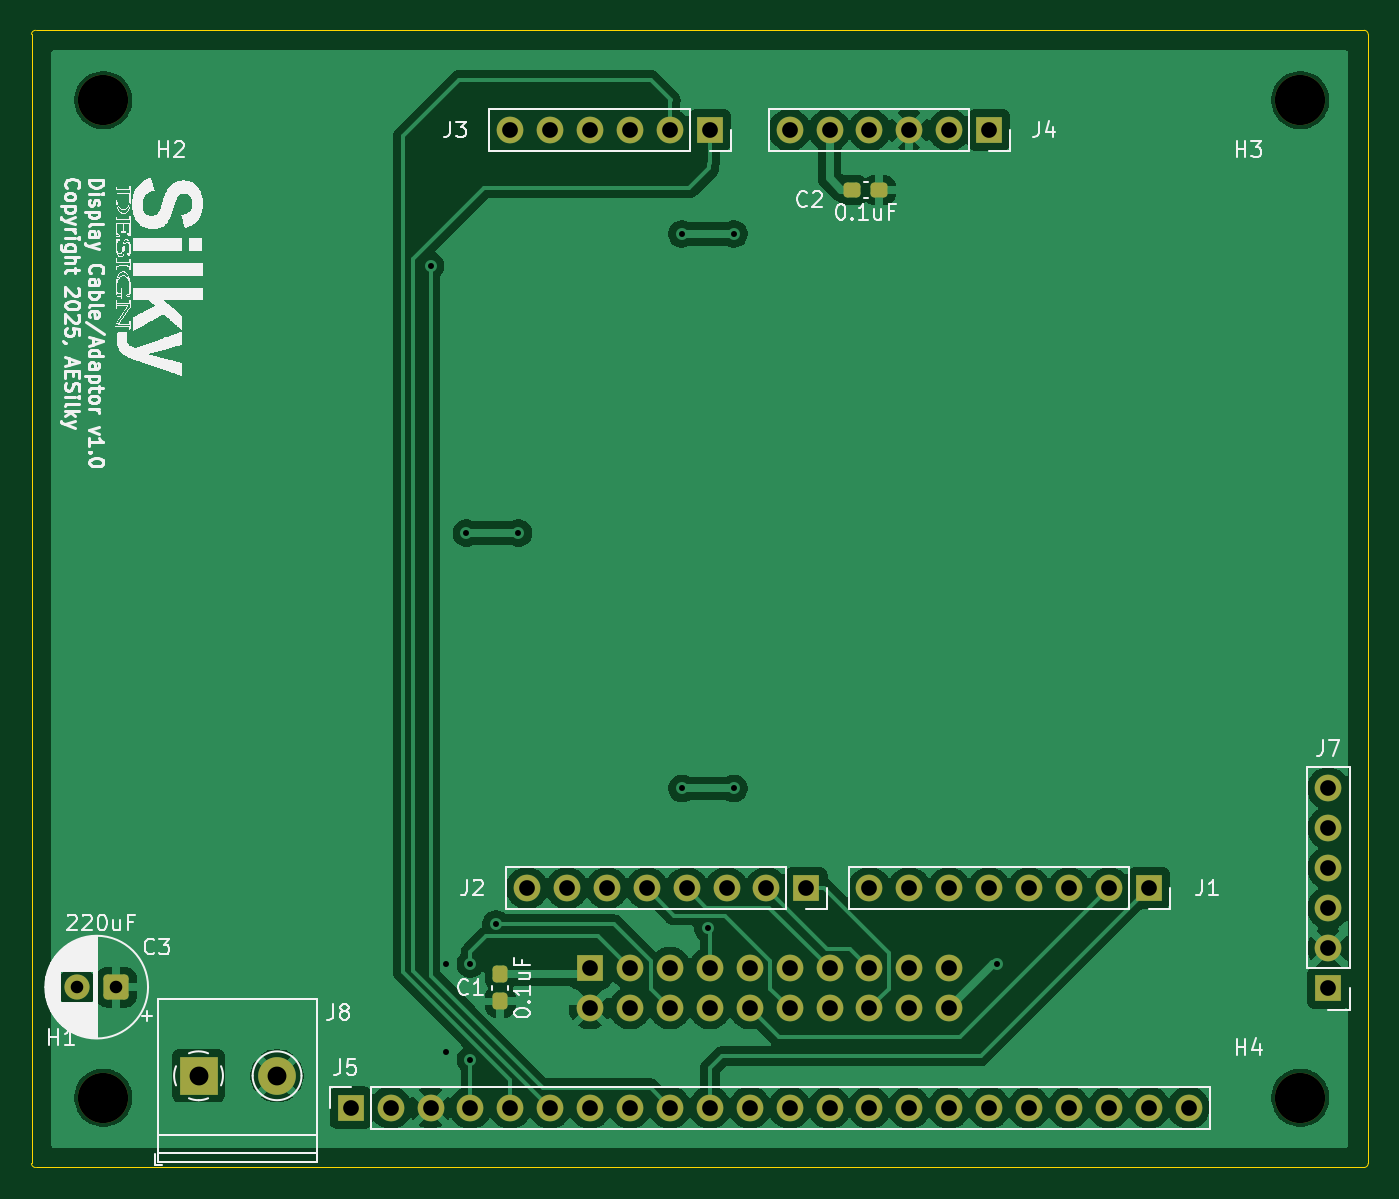
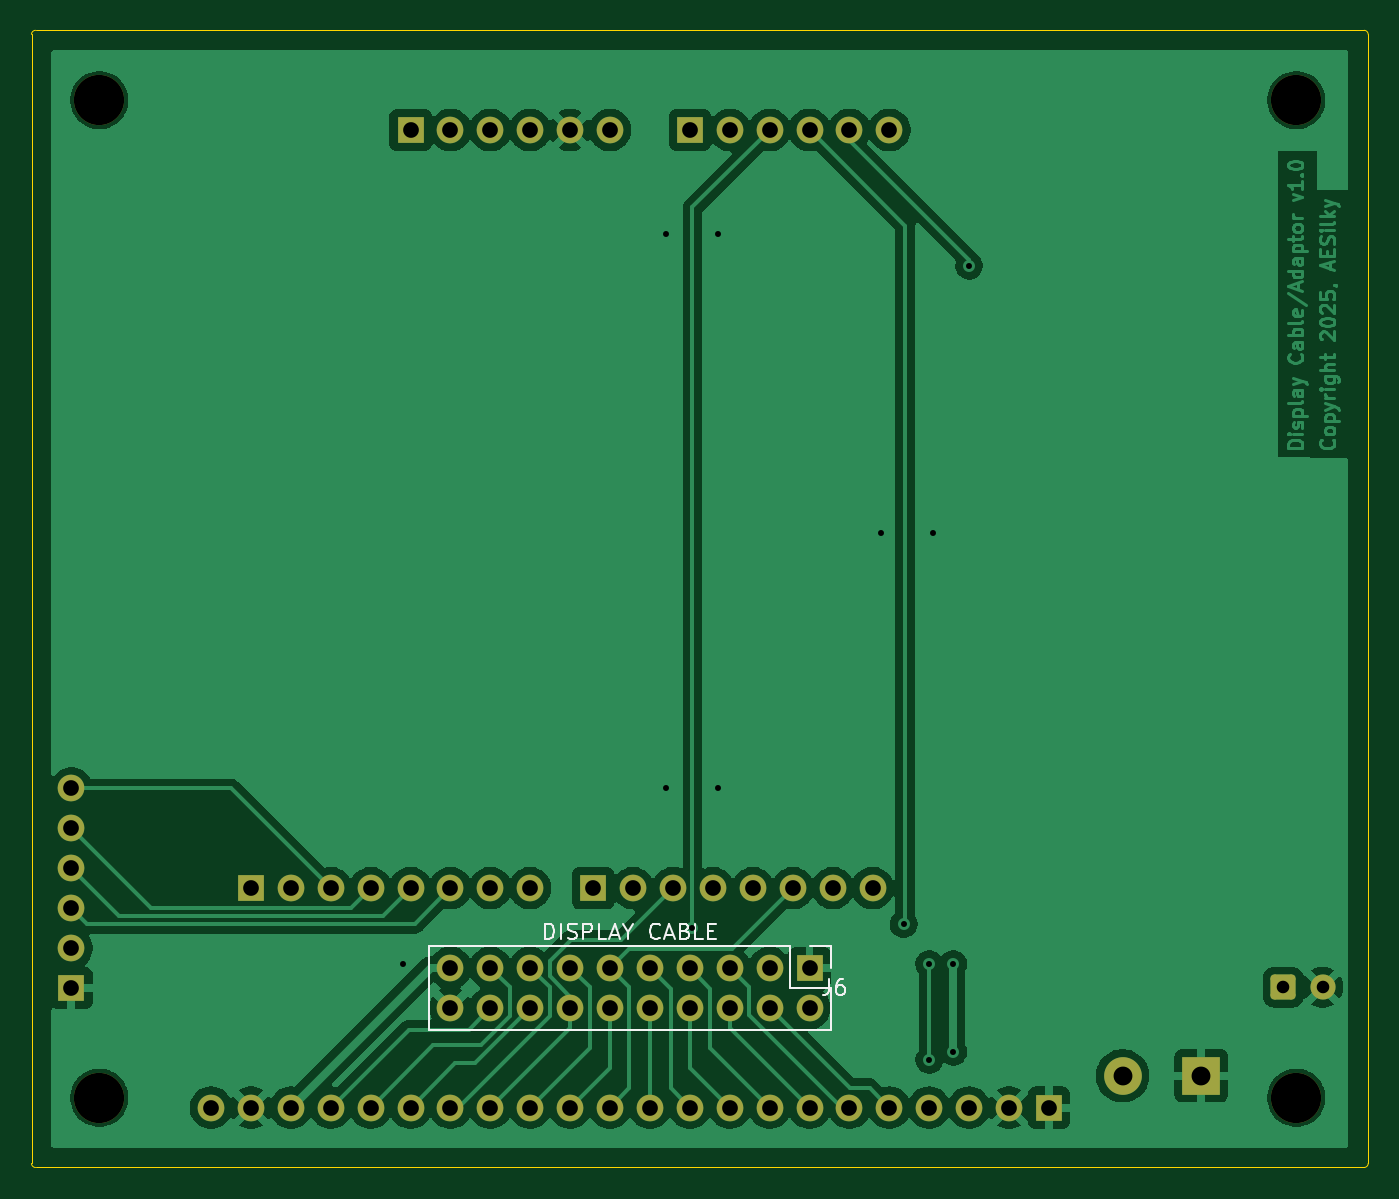
Circuit board: 9 layer files. Board 85.1 x 72.4 mm.
- bottom_copper: SD-DADPT-B_Cu.gbr (124126 bytes)
- bottom_mask: SD-DADPT-B_Mask.gbr (3889 bytes)
- bottom_silk: SD-DADPT-B_Silkscreen.gbr (7344 bytes)
- outline: SD-DADPT-Edge_Cuts.gbr (1027 bytes)
- top_copper: SD-DADPT-F_Cu.gbr (117112 bytes)
- top_mask: SD-DADPT-F_Mask.gbr (4255 bytes)
- top_silk: SD-DADPT-F_Silkscreen.gbr (151836 bytes)
- drill: SD-DADPT-NPTH-drl.gbr (703 bytes)
- drill: SD-DADPT-PTH-drl.gbr (3958 bytes)

=== bottom_copper: SD-DADPT-B_Cu.gbr (124126 bytes, source omitted) ===
=== bottom_mask: SD-DADPT-B_Mask.gbr ===
%TF.GenerationSoftware,KiCad,Pcbnew,9.0.5*%
%TF.CreationDate,2025-11-02T14:40:10-08:00*%
%TF.ProjectId,SD-DADPT,53442d44-4144-4505-942e-6b696361645f,PR-1.0*%
%TF.SameCoordinates,Original*%
%TF.FileFunction,Soldermask,Bot*%
%TF.FilePolarity,Negative*%
%FSLAX46Y46*%
G04 Gerber Fmt 4.6, Leading zero omitted, Abs format (unit mm)*
G04 Created by KiCad (PCBNEW 9.0.5) date 2025-11-02 14:40:10*
%MOMM*%
%LPD*%
G01*
G04 APERTURE LIST*
G04 Aperture macros list*
%AMRoundRect*
0 Rectangle with rounded corners*
0 $1 Rounding radius*
0 $2 $3 $4 $5 $6 $7 $8 $9 X,Y pos of 4 corners*
0 Add a 4 corners polygon primitive as box body*
4,1,4,$2,$3,$4,$5,$6,$7,$8,$9,$2,$3,0*
0 Add four circle primitives for the rounded corners*
1,1,$1+$1,$2,$3*
1,1,$1+$1,$4,$5*
1,1,$1+$1,$6,$7*
1,1,$1+$1,$8,$9*
0 Add four rect primitives between the rounded corners*
20,1,$1+$1,$2,$3,$4,$5,0*
20,1,$1+$1,$4,$5,$6,$7,0*
20,1,$1+$1,$6,$7,$8,$9,0*
20,1,$1+$1,$8,$9,$2,$3,0*%
G04 Aperture macros list end*
%ADD10R,2.400000X2.400000*%
%ADD11C,2.400000*%
%ADD12C,3.200000*%
%ADD13R,1.700000X1.700000*%
%ADD14C,1.700000*%
%ADD15RoundRect,0.250000X0.550000X0.550000X-0.550000X0.550000X-0.550000X-0.550000X0.550000X-0.550000X0*%
%ADD16C,1.600000*%
G04 APERTURE END LIST*
D10*
%TO.C,J8*%
X79211800Y-137672800D03*
D11*
X84211800Y-137672800D03*
%TD*%
D12*
%TO.C,H4*%
X149352000Y-139065000D03*
%TD*%
%TO.C,H1*%
X73152000Y-139065000D03*
%TD*%
D13*
%TO.C,J3*%
X111760000Y-77470000D03*
D14*
X109220000Y-77470000D03*
X106680001Y-77470000D03*
X104140000Y-77470000D03*
X101600000Y-77470000D03*
X99060000Y-77470000D03*
%TD*%
D13*
%TO.C,J4*%
X129540000Y-77470000D03*
D14*
X127000000Y-77470000D03*
X124460001Y-77470000D03*
X121920000Y-77470000D03*
X119380000Y-77470000D03*
X116840000Y-77470000D03*
%TD*%
D12*
%TO.C,H2*%
X73152000Y-75565000D03*
%TD*%
%TO.C,H3*%
X149352000Y-75565000D03*
%TD*%
D15*
%TO.C,C3*%
X73978780Y-132029200D03*
D16*
X71478780Y-132029200D03*
%TD*%
D13*
%TO.C,J1*%
X139700000Y-125730000D03*
D14*
X137160000Y-125730000D03*
X134620001Y-125730000D03*
X132080000Y-125730000D03*
X129540000Y-125730000D03*
X127000000Y-125730000D03*
X124460000Y-125730000D03*
X121919999Y-125730000D03*
%TD*%
D13*
%TO.C,J5*%
X88900000Y-139700000D03*
D14*
X91440000Y-139700000D03*
X93979999Y-139700000D03*
X96520000Y-139700000D03*
X99060000Y-139700000D03*
X101600000Y-139700000D03*
X104140000Y-139700000D03*
X106680001Y-139700000D03*
X109220000Y-139700000D03*
X111760000Y-139700000D03*
X114300000Y-139700000D03*
X116839999Y-139700000D03*
X119380000Y-139700000D03*
X121920000Y-139700000D03*
X124460000Y-139700000D03*
X126999999Y-139700000D03*
X129540001Y-139700000D03*
X132080000Y-139700000D03*
X134620000Y-139700000D03*
X137160000Y-139700000D03*
X139699999Y-139700000D03*
X142240000Y-139700000D03*
%TD*%
D13*
%TO.C,J2*%
X117906800Y-125730000D03*
D14*
X115366800Y-125730000D03*
X112826801Y-125730000D03*
X110286800Y-125730000D03*
X107746800Y-125730000D03*
X105206800Y-125730000D03*
X102666800Y-125730000D03*
X100126799Y-125730000D03*
%TD*%
D13*
%TO.C,J7*%
X151130000Y-132080000D03*
D14*
X151130000Y-129540000D03*
X151130000Y-127000001D03*
X151130000Y-124460000D03*
X151130000Y-121920000D03*
X151130000Y-119380000D03*
%TD*%
D13*
%TO.C,J6*%
X104140000Y-130810000D03*
D14*
X104140000Y-133350000D03*
X106680000Y-130810000D03*
X106680000Y-133350000D03*
X109219999Y-130810000D03*
X109220000Y-133350000D03*
X111760000Y-130810000D03*
X111760000Y-133350000D03*
X114300000Y-130810000D03*
X114300000Y-133350000D03*
X116840000Y-130810000D03*
X116840000Y-133350000D03*
X119380000Y-130810000D03*
X119380000Y-133350000D03*
X121920001Y-130810000D03*
X121920000Y-133350000D03*
X124460000Y-130810000D03*
X124460000Y-133350000D03*
X127000000Y-130810000D03*
X127000000Y-133350000D03*
%TD*%
M02*

=== bottom_silk: SD-DADPT-B_Silkscreen.gbr ===
%TF.GenerationSoftware,KiCad,Pcbnew,9.0.5*%
%TF.CreationDate,2025-11-02T14:40:10-08:00*%
%TF.ProjectId,SD-DADPT,53442d44-4144-4505-942e-6b696361645f,PR-1.0*%
%TF.SameCoordinates,Original*%
%TF.FileFunction,Legend,Bot*%
%TF.FilePolarity,Positive*%
%FSLAX46Y46*%
G04 Gerber Fmt 4.6, Leading zero omitted, Abs format (unit mm)*
G04 Created by KiCad (PCBNEW 9.0.5) date 2025-11-02 14:40:10*
%MOMM*%
%LPD*%
G01*
G04 APERTURE LIST*
%ADD10C,0.150000*%
%ADD11C,0.120000*%
G04 APERTURE END LIST*
D10*
X102889160Y-131534819D02*
X102889160Y-132249104D01*
X102889160Y-132249104D02*
X102936779Y-132391961D01*
X102936779Y-132391961D02*
X103032017Y-132487200D01*
X103032017Y-132487200D02*
X103174874Y-132534819D01*
X103174874Y-132534819D02*
X103270112Y-132534819D01*
X101984398Y-131534819D02*
X102174874Y-131534819D01*
X102174874Y-131534819D02*
X102270112Y-131582438D01*
X102270112Y-131582438D02*
X102317731Y-131630057D01*
X102317731Y-131630057D02*
X102412969Y-131772914D01*
X102412969Y-131772914D02*
X102460588Y-131963390D01*
X102460588Y-131963390D02*
X102460588Y-132344342D01*
X102460588Y-132344342D02*
X102412969Y-132439580D01*
X102412969Y-132439580D02*
X102365350Y-132487200D01*
X102365350Y-132487200D02*
X102270112Y-132534819D01*
X102270112Y-132534819D02*
X102079636Y-132534819D01*
X102079636Y-132534819D02*
X101984398Y-132487200D01*
X101984398Y-132487200D02*
X101936779Y-132439580D01*
X101936779Y-132439580D02*
X101889160Y-132344342D01*
X101889160Y-132344342D02*
X101889160Y-132106247D01*
X101889160Y-132106247D02*
X101936779Y-132011009D01*
X101936779Y-132011009D02*
X101984398Y-131963390D01*
X101984398Y-131963390D02*
X102079636Y-131915771D01*
X102079636Y-131915771D02*
X102270112Y-131915771D01*
X102270112Y-131915771D02*
X102365350Y-131963390D01*
X102365350Y-131963390D02*
X102412969Y-132011009D01*
X102412969Y-132011009D02*
X102460588Y-132106247D01*
X120974761Y-128978819D02*
X120974761Y-127978819D01*
X120974761Y-127978819D02*
X120736666Y-127978819D01*
X120736666Y-127978819D02*
X120593809Y-128026438D01*
X120593809Y-128026438D02*
X120498571Y-128121676D01*
X120498571Y-128121676D02*
X120450952Y-128216914D01*
X120450952Y-128216914D02*
X120403333Y-128407390D01*
X120403333Y-128407390D02*
X120403333Y-128550247D01*
X120403333Y-128550247D02*
X120450952Y-128740723D01*
X120450952Y-128740723D02*
X120498571Y-128835961D01*
X120498571Y-128835961D02*
X120593809Y-128931200D01*
X120593809Y-128931200D02*
X120736666Y-128978819D01*
X120736666Y-128978819D02*
X120974761Y-128978819D01*
X119974761Y-128978819D02*
X119974761Y-127978819D01*
X119546190Y-128931200D02*
X119403333Y-128978819D01*
X119403333Y-128978819D02*
X119165238Y-128978819D01*
X119165238Y-128978819D02*
X119070000Y-128931200D01*
X119070000Y-128931200D02*
X119022381Y-128883580D01*
X119022381Y-128883580D02*
X118974762Y-128788342D01*
X118974762Y-128788342D02*
X118974762Y-128693104D01*
X118974762Y-128693104D02*
X119022381Y-128597866D01*
X119022381Y-128597866D02*
X119070000Y-128550247D01*
X119070000Y-128550247D02*
X119165238Y-128502628D01*
X119165238Y-128502628D02*
X119355714Y-128455009D01*
X119355714Y-128455009D02*
X119450952Y-128407390D01*
X119450952Y-128407390D02*
X119498571Y-128359771D01*
X119498571Y-128359771D02*
X119546190Y-128264533D01*
X119546190Y-128264533D02*
X119546190Y-128169295D01*
X119546190Y-128169295D02*
X119498571Y-128074057D01*
X119498571Y-128074057D02*
X119450952Y-128026438D01*
X119450952Y-128026438D02*
X119355714Y-127978819D01*
X119355714Y-127978819D02*
X119117619Y-127978819D01*
X119117619Y-127978819D02*
X118974762Y-128026438D01*
X118546190Y-128978819D02*
X118546190Y-127978819D01*
X118546190Y-127978819D02*
X118165238Y-127978819D01*
X118165238Y-127978819D02*
X118070000Y-128026438D01*
X118070000Y-128026438D02*
X118022381Y-128074057D01*
X118022381Y-128074057D02*
X117974762Y-128169295D01*
X117974762Y-128169295D02*
X117974762Y-128312152D01*
X117974762Y-128312152D02*
X118022381Y-128407390D01*
X118022381Y-128407390D02*
X118070000Y-128455009D01*
X118070000Y-128455009D02*
X118165238Y-128502628D01*
X118165238Y-128502628D02*
X118546190Y-128502628D01*
X117070000Y-128978819D02*
X117546190Y-128978819D01*
X117546190Y-128978819D02*
X117546190Y-127978819D01*
X116784285Y-128693104D02*
X116308095Y-128693104D01*
X116879523Y-128978819D02*
X116546190Y-127978819D01*
X116546190Y-127978819D02*
X116212857Y-128978819D01*
X115689047Y-128502628D02*
X115689047Y-128978819D01*
X116022380Y-127978819D02*
X115689047Y-128502628D01*
X115689047Y-128502628D02*
X115355714Y-127978819D01*
X113689047Y-128883580D02*
X113736666Y-128931200D01*
X113736666Y-128931200D02*
X113879523Y-128978819D01*
X113879523Y-128978819D02*
X113974761Y-128978819D01*
X113974761Y-128978819D02*
X114117618Y-128931200D01*
X114117618Y-128931200D02*
X114212856Y-128835961D01*
X114212856Y-128835961D02*
X114260475Y-128740723D01*
X114260475Y-128740723D02*
X114308094Y-128550247D01*
X114308094Y-128550247D02*
X114308094Y-128407390D01*
X114308094Y-128407390D02*
X114260475Y-128216914D01*
X114260475Y-128216914D02*
X114212856Y-128121676D01*
X114212856Y-128121676D02*
X114117618Y-128026438D01*
X114117618Y-128026438D02*
X113974761Y-127978819D01*
X113974761Y-127978819D02*
X113879523Y-127978819D01*
X113879523Y-127978819D02*
X113736666Y-128026438D01*
X113736666Y-128026438D02*
X113689047Y-128074057D01*
X113308094Y-128693104D02*
X112831904Y-128693104D01*
X113403332Y-128978819D02*
X113069999Y-127978819D01*
X113069999Y-127978819D02*
X112736666Y-128978819D01*
X112069999Y-128455009D02*
X111927142Y-128502628D01*
X111927142Y-128502628D02*
X111879523Y-128550247D01*
X111879523Y-128550247D02*
X111831904Y-128645485D01*
X111831904Y-128645485D02*
X111831904Y-128788342D01*
X111831904Y-128788342D02*
X111879523Y-128883580D01*
X111879523Y-128883580D02*
X111927142Y-128931200D01*
X111927142Y-128931200D02*
X112022380Y-128978819D01*
X112022380Y-128978819D02*
X112403332Y-128978819D01*
X112403332Y-128978819D02*
X112403332Y-127978819D01*
X112403332Y-127978819D02*
X112069999Y-127978819D01*
X112069999Y-127978819D02*
X111974761Y-128026438D01*
X111974761Y-128026438D02*
X111927142Y-128074057D01*
X111927142Y-128074057D02*
X111879523Y-128169295D01*
X111879523Y-128169295D02*
X111879523Y-128264533D01*
X111879523Y-128264533D02*
X111927142Y-128359771D01*
X111927142Y-128359771D02*
X111974761Y-128407390D01*
X111974761Y-128407390D02*
X112069999Y-128455009D01*
X112069999Y-128455009D02*
X112403332Y-128455009D01*
X110927142Y-128978819D02*
X111403332Y-128978819D01*
X111403332Y-128978819D02*
X111403332Y-127978819D01*
X110593808Y-128455009D02*
X110260475Y-128455009D01*
X110117618Y-128978819D02*
X110593808Y-128978819D01*
X110593808Y-128978819D02*
X110593808Y-127978819D01*
X110593808Y-127978819D02*
X110117618Y-127978819D01*
D11*
%TO.C,J6*%
X102760000Y-129430000D02*
X102760001Y-130810000D01*
X102760000Y-132080000D02*
X102760000Y-134730000D01*
X102760000Y-134730000D02*
X128380000Y-134730000D01*
X104140000Y-129430001D02*
X102760000Y-129430000D01*
X105410000Y-129430000D02*
X105410000Y-132080000D01*
X105410000Y-129430000D02*
X128380000Y-129430000D01*
X105410000Y-132080000D02*
X102760000Y-132080000D01*
X128380000Y-129430000D02*
X128380000Y-134730000D01*
%TD*%
M02*

=== outline: SD-DADPT-Edge_Cuts.gbr ===
%TF.GenerationSoftware,KiCad,Pcbnew,9.0.5*%
%TF.CreationDate,2025-11-02T14:40:10-08:00*%
%TF.ProjectId,SD-DADPT,53442d44-4144-4505-942e-6b696361645f,PR-1.0*%
%TF.SameCoordinates,Original*%
%TF.FileFunction,Profile,NP*%
%FSLAX46Y46*%
G04 Gerber Fmt 4.6, Leading zero omitted, Abs format (unit mm)*
G04 Created by KiCad (PCBNEW 9.0.5) date 2025-11-02 14:40:10*
%MOMM*%
%LPD*%
G01*
G04 APERTURE LIST*
%TA.AperFunction,Profile*%
%ADD10C,0.050000*%
%TD*%
G04 APERTURE END LIST*
D10*
X153670000Y-143256000D02*
G75*
G02*
X153416000Y-143510000I-254000J0D01*
G01*
X68834000Y-71120000D02*
X153416000Y-71120000D01*
X153416000Y-71120000D02*
G75*
G02*
X153670000Y-71374000I0J-254000D01*
G01*
X68834000Y-143510000D02*
G75*
G02*
X68580000Y-143256000I0J254000D01*
G01*
X68580000Y-71374000D02*
G75*
G02*
X68834000Y-71120000I254000J0D01*
G01*
X153416000Y-143510000D02*
X68834000Y-143510000D01*
X68580000Y-143256000D02*
X68580000Y-71374000D01*
X153670000Y-71374000D02*
X153670000Y-143256000D01*
M02*

=== top_copper: SD-DADPT-F_Cu.gbr (117112 bytes, source omitted) ===
=== top_mask: SD-DADPT-F_Mask.gbr ===
%TF.GenerationSoftware,KiCad,Pcbnew,9.0.5*%
%TF.CreationDate,2025-11-02T14:40:10-08:00*%
%TF.ProjectId,SD-DADPT,53442d44-4144-4505-942e-6b696361645f,PR-1.0*%
%TF.SameCoordinates,Original*%
%TF.FileFunction,Soldermask,Top*%
%TF.FilePolarity,Negative*%
%FSLAX46Y46*%
G04 Gerber Fmt 4.6, Leading zero omitted, Abs format (unit mm)*
G04 Created by KiCad (PCBNEW 9.0.5) date 2025-11-02 14:40:10*
%MOMM*%
%LPD*%
G01*
G04 APERTURE LIST*
G04 Aperture macros list*
%AMRoundRect*
0 Rectangle with rounded corners*
0 $1 Rounding radius*
0 $2 $3 $4 $5 $6 $7 $8 $9 X,Y pos of 4 corners*
0 Add a 4 corners polygon primitive as box body*
4,1,4,$2,$3,$4,$5,$6,$7,$8,$9,$2,$3,0*
0 Add four circle primitives for the rounded corners*
1,1,$1+$1,$2,$3*
1,1,$1+$1,$4,$5*
1,1,$1+$1,$6,$7*
1,1,$1+$1,$8,$9*
0 Add four rect primitives between the rounded corners*
20,1,$1+$1,$2,$3,$4,$5,0*
20,1,$1+$1,$4,$5,$6,$7,0*
20,1,$1+$1,$6,$7,$8,$9,0*
20,1,$1+$1,$8,$9,$2,$3,0*%
G04 Aperture macros list end*
%ADD10R,2.400000X2.400000*%
%ADD11C,2.400000*%
%ADD12C,3.200000*%
%ADD13R,1.700000X1.700000*%
%ADD14C,1.700000*%
%ADD15RoundRect,0.250000X0.550000X0.550000X-0.550000X0.550000X-0.550000X-0.550000X0.550000X-0.550000X0*%
%ADD16C,1.600000*%
%ADD17RoundRect,0.237500X-0.300000X-0.237500X0.300000X-0.237500X0.300000X0.237500X-0.300000X0.237500X0*%
%ADD18RoundRect,0.237500X0.237500X-0.300000X0.237500X0.300000X-0.237500X0.300000X-0.237500X-0.300000X0*%
G04 APERTURE END LIST*
D10*
%TO.C,J8*%
X79211800Y-137672800D03*
D11*
X84211800Y-137672800D03*
%TD*%
D12*
%TO.C,H4*%
X149352000Y-139065000D03*
%TD*%
%TO.C,H1*%
X73152000Y-139065000D03*
%TD*%
D13*
%TO.C,J3*%
X111760000Y-77470000D03*
D14*
X109220000Y-77470000D03*
X106680001Y-77470000D03*
X104140000Y-77470000D03*
X101600000Y-77470000D03*
X99060000Y-77470000D03*
%TD*%
D13*
%TO.C,J4*%
X129540000Y-77470000D03*
D14*
X127000000Y-77470000D03*
X124460001Y-77470000D03*
X121920000Y-77470000D03*
X119380000Y-77470000D03*
X116840000Y-77470000D03*
%TD*%
D12*
%TO.C,H2*%
X73152000Y-75565000D03*
%TD*%
%TO.C,H3*%
X149352000Y-75565000D03*
%TD*%
D15*
%TO.C,C3*%
X73978780Y-132029200D03*
D16*
X71478780Y-132029200D03*
%TD*%
D13*
%TO.C,J1*%
X139700000Y-125730000D03*
D14*
X137160000Y-125730000D03*
X134620001Y-125730000D03*
X132080000Y-125730000D03*
X129540000Y-125730000D03*
X127000000Y-125730000D03*
X124460000Y-125730000D03*
X121919999Y-125730000D03*
%TD*%
D17*
%TO.C,C2*%
X120830000Y-81280000D03*
X122555000Y-81280000D03*
%TD*%
D13*
%TO.C,J5*%
X88900000Y-139700000D03*
D14*
X91440000Y-139700000D03*
X93979999Y-139700000D03*
X96520000Y-139700000D03*
X99060000Y-139700000D03*
X101600000Y-139700000D03*
X104140000Y-139700000D03*
X106680001Y-139700000D03*
X109220000Y-139700000D03*
X111760000Y-139700000D03*
X114300000Y-139700000D03*
X116839999Y-139700000D03*
X119380000Y-139700000D03*
X121920000Y-139700000D03*
X124460000Y-139700000D03*
X126999999Y-139700000D03*
X129540001Y-139700000D03*
X132080000Y-139700000D03*
X134620000Y-139700000D03*
X137160000Y-139700000D03*
X139699999Y-139700000D03*
X142240000Y-139700000D03*
%TD*%
D18*
%TO.C,C1*%
X98425000Y-132942501D03*
X98425000Y-131217499D03*
%TD*%
D13*
%TO.C,J2*%
X117906800Y-125730000D03*
D14*
X115366800Y-125730000D03*
X112826801Y-125730000D03*
X110286800Y-125730000D03*
X107746800Y-125730000D03*
X105206800Y-125730000D03*
X102666800Y-125730000D03*
X100126799Y-125730000D03*
%TD*%
D13*
%TO.C,J7*%
X151130000Y-132080000D03*
D14*
X151130000Y-129540000D03*
X151130000Y-127000001D03*
X151130000Y-124460000D03*
X151130000Y-121920000D03*
X151130000Y-119380000D03*
%TD*%
D13*
%TO.C,J6*%
X104140000Y-130810000D03*
D14*
X104140000Y-133350000D03*
X106680000Y-130810000D03*
X106680000Y-133350000D03*
X109219999Y-130810000D03*
X109220000Y-133350000D03*
X111760000Y-130810000D03*
X111760000Y-133350000D03*
X114300000Y-130810000D03*
X114300000Y-133350000D03*
X116840000Y-130810000D03*
X116840000Y-133350000D03*
X119380000Y-130810000D03*
X119380000Y-133350000D03*
X121920001Y-130810000D03*
X121920000Y-133350000D03*
X124460000Y-130810000D03*
X124460000Y-133350000D03*
X127000000Y-130810000D03*
X127000000Y-133350000D03*
%TD*%
M02*

=== top_silk: SD-DADPT-F_Silkscreen.gbr (151836 bytes, source omitted) ===
=== drill: SD-DADPT-NPTH-drl.gbr ===
%TF.GenerationSoftware,KiCad,Pcbnew,9.0.5*%
%TF.CreationDate,2025-11-02T14:40:21-08:00*%
%TF.ProjectId,SD-DADPT,53442d44-4144-4505-942e-6b696361645f,PR-1.0*%
%TF.SameCoordinates,Original*%
%TF.FileFunction,NonPlated,1,2,NPTH,Drill*%
%TF.FilePolarity,Positive*%
%FSLAX46Y46*%
G04 Gerber Fmt 4.6, Leading zero omitted, Abs format (unit mm)*
G04 Created by KiCad (PCBNEW 9.0.5) date 2025-11-02 14:40:21*
%MOMM*%
%LPD*%
G01*
G04 APERTURE LIST*
%TA.AperFunction,ComponentDrill*%
%ADD10C,3.200000*%
%TD*%
G04 APERTURE END LIST*
D10*
%TO.C,H2*%
X73152000Y-75565000D03*
%TO.C,H1*%
X73152000Y-139065000D03*
%TO.C,H3*%
X149352000Y-75565000D03*
%TO.C,H4*%
X149352000Y-139065000D03*
M02*

=== drill: SD-DADPT-PTH-drl.gbr ===
%TF.GenerationSoftware,KiCad,Pcbnew,9.0.5*%
%TF.CreationDate,2025-11-02T14:40:21-08:00*%
%TF.ProjectId,SD-DADPT,53442d44-4144-4505-942e-6b696361645f,PR-1.0*%
%TF.SameCoordinates,Original*%
%TF.FileFunction,Plated,1,2,PTH,Drill*%
%TF.FilePolarity,Positive*%
%FSLAX46Y46*%
G04 Gerber Fmt 4.6, Leading zero omitted, Abs format (unit mm)*
G04 Created by KiCad (PCBNEW 9.0.5) date 2025-11-02 14:40:21*
%MOMM*%
%LPD*%
G01*
G04 APERTURE LIST*
%TA.AperFunction,ViaDrill*%
%ADD10C,0.381000*%
%TD*%
%TA.AperFunction,ComponentDrill*%
%ADD11C,0.800000*%
%TD*%
%TA.AperFunction,ComponentDrill*%
%ADD12C,1.000000*%
%TD*%
%TA.AperFunction,ComponentDrill*%
%ADD13C,1.200000*%
%TD*%
G04 APERTURE END LIST*
D10*
X93980000Y-86106000D03*
X94996000Y-130556000D03*
X94996000Y-136144000D03*
X96266000Y-103124000D03*
X96520000Y-130556000D03*
X96520000Y-136652000D03*
X98145600Y-128016000D03*
X99568000Y-103124000D03*
X109982000Y-84074000D03*
X109982000Y-119380000D03*
X111633000Y-128295400D03*
X113284000Y-84074000D03*
X113284000Y-119380000D03*
X130048000Y-130556000D03*
D11*
%TO.C,C3*%
X71478780Y-132029200D03*
X73978780Y-132029200D03*
D12*
%TO.C,J5*%
X88900000Y-139700000D03*
X91440000Y-139700000D03*
X93979999Y-139700000D03*
X96520000Y-139700000D03*
%TO.C,J3*%
X99060000Y-77470000D03*
%TO.C,J5*%
X99060000Y-139700000D03*
%TO.C,J2*%
X100126799Y-125730000D03*
%TO.C,J3*%
X101600000Y-77470000D03*
%TO.C,J5*%
X101600000Y-139700000D03*
%TO.C,J2*%
X102666800Y-125730000D03*
%TO.C,J3*%
X104140000Y-77470000D03*
%TO.C,J6*%
X104140000Y-130810000D03*
X104140000Y-133350000D03*
%TO.C,J5*%
X104140000Y-139700000D03*
%TO.C,J2*%
X105206800Y-125730000D03*
%TO.C,J6*%
X106680000Y-130810000D03*
X106680000Y-133350000D03*
%TO.C,J3*%
X106680001Y-77470000D03*
%TO.C,J5*%
X106680001Y-139700000D03*
%TO.C,J2*%
X107746800Y-125730000D03*
%TO.C,J6*%
X109219999Y-130810000D03*
%TO.C,J3*%
X109220000Y-77470000D03*
%TO.C,J6*%
X109220000Y-133350000D03*
%TO.C,J5*%
X109220000Y-139700000D03*
%TO.C,J2*%
X110286800Y-125730000D03*
%TO.C,J3*%
X111760000Y-77470000D03*
%TO.C,J6*%
X111760000Y-130810000D03*
X111760000Y-133350000D03*
%TO.C,J5*%
X111760000Y-139700000D03*
%TO.C,J2*%
X112826801Y-125730000D03*
%TO.C,J6*%
X114300000Y-130810000D03*
X114300000Y-133350000D03*
%TO.C,J5*%
X114300000Y-139700000D03*
%TO.C,J2*%
X115366800Y-125730000D03*
%TO.C,J5*%
X116839999Y-139700000D03*
%TO.C,J4*%
X116840000Y-77470000D03*
%TO.C,J6*%
X116840000Y-130810000D03*
X116840000Y-133350000D03*
%TO.C,J2*%
X117906800Y-125730000D03*
%TO.C,J4*%
X119380000Y-77470000D03*
%TO.C,J6*%
X119380000Y-130810000D03*
X119380000Y-133350000D03*
%TO.C,J5*%
X119380000Y-139700000D03*
%TO.C,J1*%
X121919999Y-125730000D03*
%TO.C,J4*%
X121920000Y-77470000D03*
%TO.C,J6*%
X121920000Y-133350000D03*
%TO.C,J5*%
X121920000Y-139700000D03*
%TO.C,J6*%
X121920001Y-130810000D03*
%TO.C,J1*%
X124460000Y-125730000D03*
%TO.C,J6*%
X124460000Y-130810000D03*
X124460000Y-133350000D03*
%TO.C,J5*%
X124460000Y-139700000D03*
%TO.C,J4*%
X124460001Y-77470000D03*
%TO.C,J5*%
X126999999Y-139700000D03*
%TO.C,J4*%
X127000000Y-77470000D03*
%TO.C,J1*%
X127000000Y-125730000D03*
%TO.C,J6*%
X127000000Y-130810000D03*
X127000000Y-133350000D03*
%TO.C,J4*%
X129540000Y-77470000D03*
%TO.C,J1*%
X129540000Y-125730000D03*
%TO.C,J5*%
X129540001Y-139700000D03*
%TO.C,J1*%
X132080000Y-125730000D03*
%TO.C,J5*%
X132080000Y-139700000D03*
X134620000Y-139700000D03*
%TO.C,J1*%
X134620001Y-125730000D03*
X137160000Y-125730000D03*
%TO.C,J5*%
X137160000Y-139700000D03*
X139699999Y-139700000D03*
%TO.C,J1*%
X139700000Y-125730000D03*
%TO.C,J5*%
X142240000Y-139700000D03*
%TO.C,J7*%
X151130000Y-119380000D03*
X151130000Y-121920000D03*
X151130000Y-124460000D03*
X151130000Y-127000001D03*
X151130000Y-129540000D03*
X151130000Y-132080000D03*
D13*
%TO.C,J8*%
X79211800Y-137672800D03*
X84211800Y-137672800D03*
M02*

